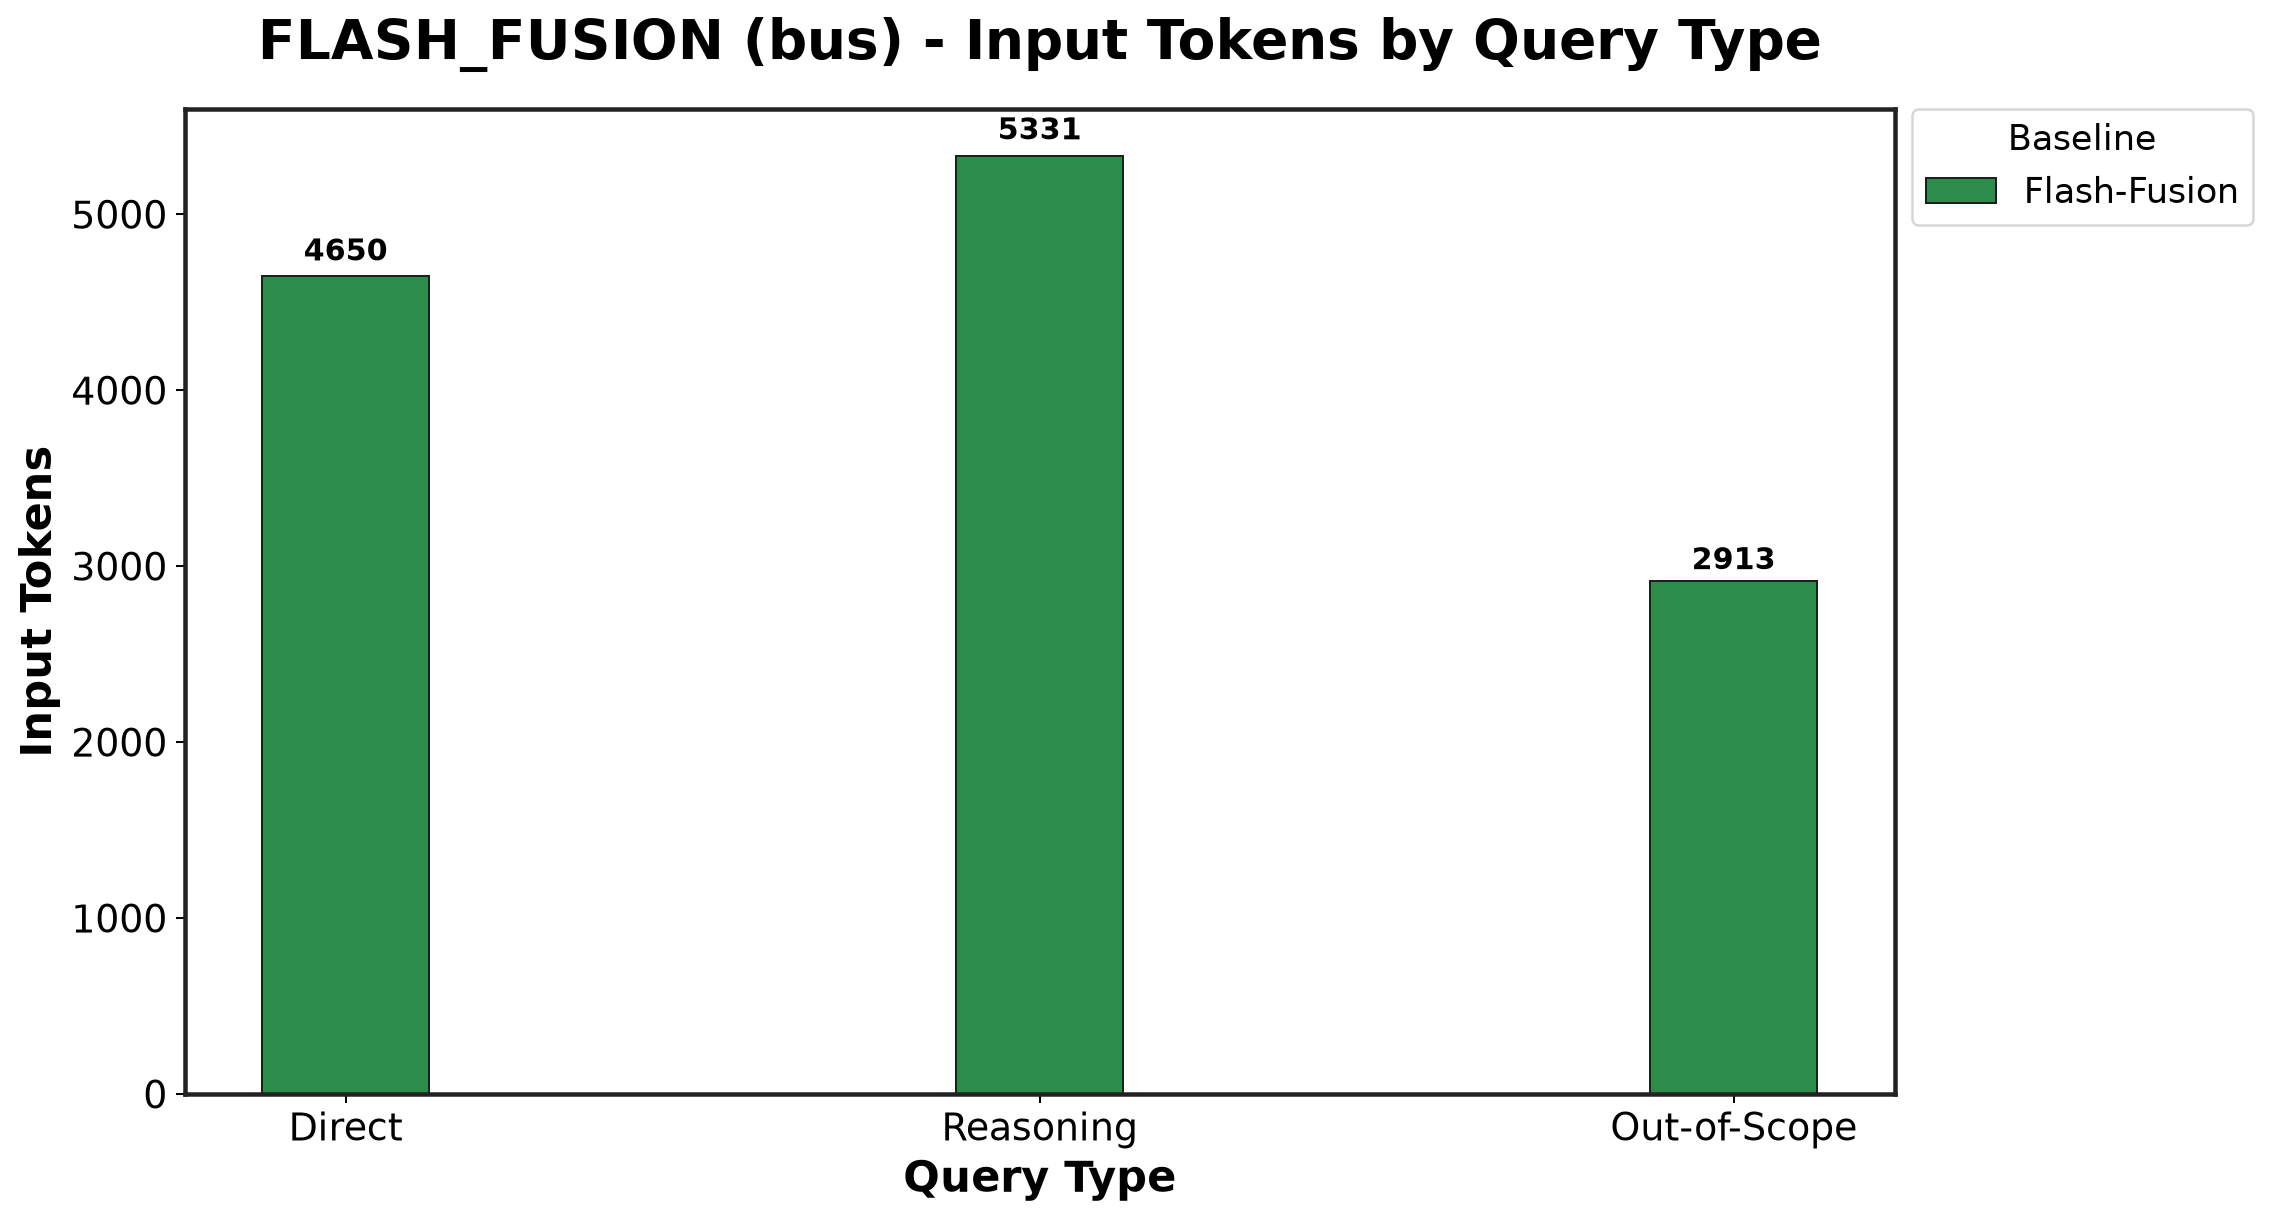

Source data for this figure (header and first rows):
Baseline, Direct_mean, Direct_std, Reasoning_mean, Reasoning_std, Out-of-Scope_mean, Out-of-Scope_std
Flash-Fusion, 4650, 35.18, 5331, 27.21, 2913, 409.8
